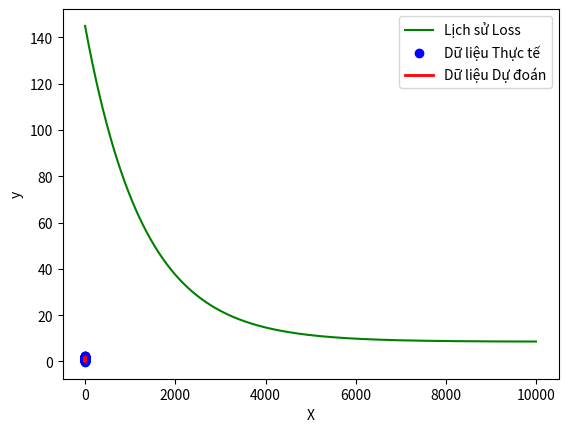

Write the Python code that produced this figure.
import matplotlib.pyplot as plt
import time
import random

# Thiết lập seed cho generator ngẫu nhiên
random.seed(2)


# Tạo dữ liệu giả định cho mục đích minh họa
def generate_data(num_samples=100, num_features=1):
    X = [[random.random() for _ in range(num_features)] for _ in range(num_samples)]
    y = [2 * x[0] + random.random() - 0.5 for x in X]
    return X, y


# Hàm tính loss
def compute_loss(X, y, weights):
    loss = 0
    for i in range(len(X)):
        prediction = sum(X[i][j] * weights[j] for j in range(len(weights)))
        loss += (prediction - y[i]) ** 2
    return loss


# Hàm tính gradient
def compute_gradient(X, y, weights):
    gradient = [0] * len(weights)
    for i in range(len(X)):
        prediction = sum(X[i][j] * weights[j] for j in range(len(weights)))
        error = prediction - y[i]
        for j in range(len(weights)):
            gradient[j] += error * X[i][j]
    return gradient


# Hàm huấn luyện Linear Regression model
def train_linear_regression(X, y, learning_rate=0.01, epochs=1000):
    # Khởi tạo weights ban đầu
    weights = [0] * len(X[0])
    history = []  # Tạo danh sách để lưu trữ lịch sử loss
    weight_history = []  # Tạo danh sách để lưu trữ lịch sử trọng số
    
    for epoch in range(epochs):
        total_loss = 0
        total_gradient = [0] * len(weights)
        for i in range(len(X)):
            prediction = sum(X[i][j] * weights[j] for j in range(len(weights)))
            error = prediction - y[i]
            total_loss += error ** 2
            for j in range(len(weights)):
                total_gradient[j] += error * X[i][j]
        
        # Cập nhật weights
        for i in range(len(weights)):
            weights[i] -= learning_rate * total_gradient[i] / len(X)
        
        history.append(total_loss)  # Lưu giá trị loss vào danh sách lịch sử
        weight_history.append(weights[:])  # Lưu trọng số vào danh sách lịch sử
        
        # In loss và trọng số sau mỗi epoch
        if epoch % 10 == 0:
            print(f'Epoch {epoch}, Loss: {total_loss / len(X)}, Weights: {weights}')
    
    return weights, history, weight_history


if __name__ == "__main__":
    # Sử dụng hàm train_linear_regression để huấn luyện mô hình và đo thời gian chạy
    start_time = time.time()
    X, y = generate_data()
    trained_weights, history, w_history = train_linear_regression(X, y)
    end_time = time.time()
    
    # In thời gian chạy của quá trình huấn luyện
    print("Running time: {:.2f} seconds".format(end_time - start_time))
    
    # In trọng số đã học được
    print("Final weights:", trained_weights)
    
    # Vẽ đồ thị lịch sử loss
    plt.plot(range(0, len(history) * 10, 10), history, color='green', label='Lịch sử Loss')
    plt.xlabel('Epoch')
    plt.ylabel('Loss')
    plt.legend()
    plt.show()
    
    # Vẽ đồ thị dữ liệu thực tế và dự đoán
    plt.scatter([x[0] for x in X], y, color='blue', label='Dữ liệu Thực tế')
    predicted_values = [sum(x[i] * trained_weights[i] for i in range(len(trained_weights))) for x in X]
    plt.plot([x[0] for x in X], predicted_values, color='red', linewidth=2, label='Dữ liệu Dự đoán')
    plt.xlabel('X')
    plt.ylabel('y')
    plt.legend()
    plt.show()